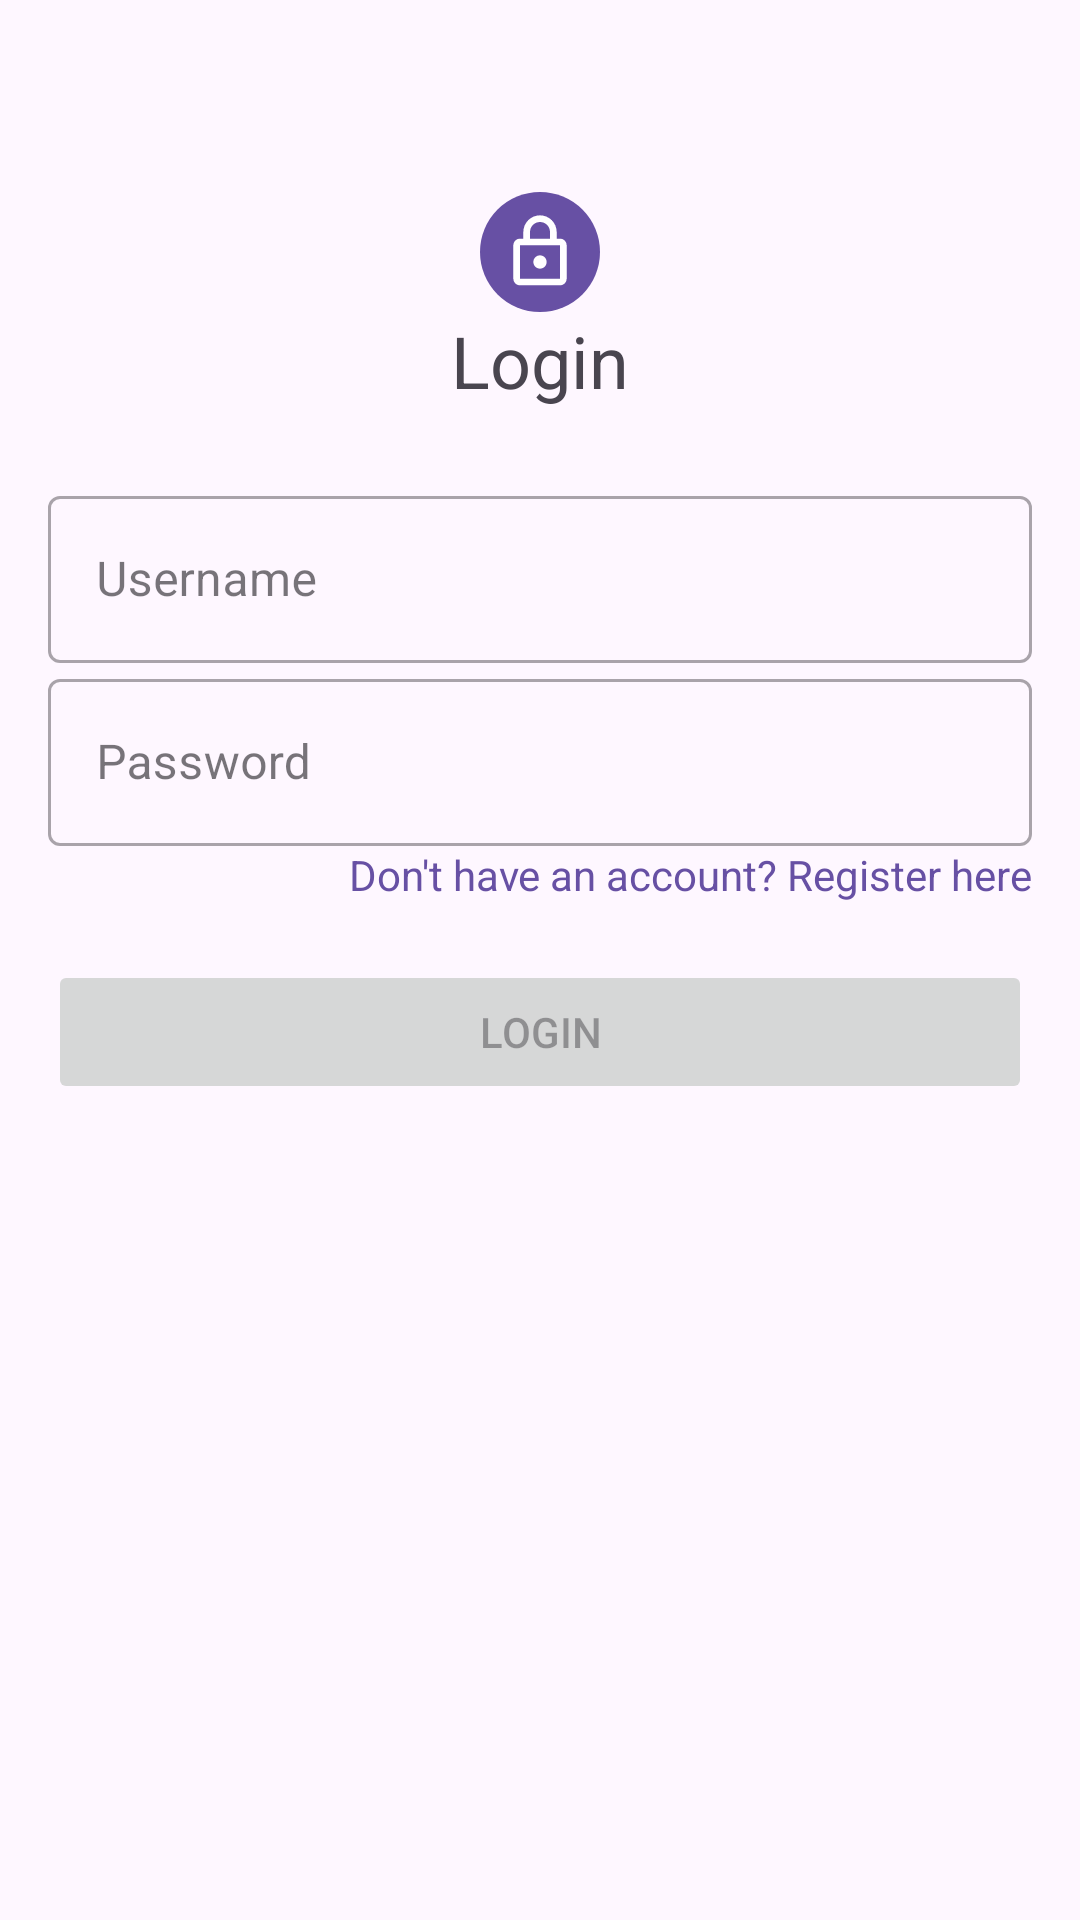

Produce the Android XML layout that renders to this screen, including the resource entries it uses.
<!-- AndroidManifest.xml: application theme Theme.SignLanguageInterpreter -->
<!-- res/layout/activity_authenticate.xml -->
<?xml version="1.0" encoding="utf-8"?>
<androidx.constraintlayout.widget.ConstraintLayout xmlns:android="http://schemas.android.com/apk/res/android"
    xmlns:app="http://schemas.android.com/apk/res-auto"
    xmlns:tools="http://schemas.android.com/tools"
    android:layout_width="match_parent"
    android:layout_height="match_parent"
    android:paddingHorizontal="16dp">

    <androidx.constraintlayout.widget.Guideline
        android:id="@+id/icon_guideline"
        android:layout_width="wrap_content"
        android:layout_height="wrap_content"
        android:orientation="horizontal"
        app:layout_constraintGuide_percent="0.1" />

    <androidx.constraintlayout.widget.Guideline
        android:id="@+id/user_name_guideline"
        android:layout_width="wrap_content"
        android:layout_height="wrap_content"
        android:orientation="horizontal"
        app:layout_constraintGuide_percent="0.25" />

    <androidx.constraintlayout.widget.Guideline
        android:id="@+id/button_guideline"
        android:layout_width="wrap_content"
        android:layout_height="wrap_content"
        android:orientation="horizontal"
        app:layout_constraintGuide_percent="0.5" />

    <ImageView
        android:id="@+id/lock_icon"
        android:layout_width="40dp"
        android:layout_height="40dp"
        android:src="@drawable/colored_lock"
        app:layout_constraintEnd_toEndOf="parent"
        app:layout_constraintStart_toStartOf="parent"
        app:layout_constraintTop_toBottomOf="@id/icon_guideline"
        tools:ignore="ContentDescription" />

    <com.google.android.material.textview.MaterialTextView
        android:id="@+id/login_text_view"
        android:layout_width="wrap_content"
        android:layout_height="wrap_content"
        android:text="@string/login"
        android:textSize="24sp"
        app:layout_constraintEnd_toEndOf="parent"
        app:layout_constraintStart_toStartOf="parent"
        app:layout_constraintTop_toBottomOf="@id/lock_icon" />

    <com.google.android.material.textfield.TextInputLayout
        android:id="@+id/user_name"
        style="@style/Widget.MaterialComponents.TextInputLayout.OutlinedBox"
        android:layout_width="0dp"
        android:layout_height="wrap_content"
        app:layout_constraintEnd_toEndOf="parent"
        app:layout_constraintStart_toStartOf="parent"
        app:layout_constraintTop_toBottomOf="@id/user_name_guideline">

        <com.google.android.material.textfield.TextInputEditText
            android:layout_width="match_parent"
            android:layout_height="match_parent"
            android:autofillHints="AUTOFILL_HINT_USERNAME"
            android:hint="@string/user_name"
            android:inputType="textVisiblePassword|textNoSuggestions"
            android:selectAllOnFocus="true" />

    </com.google.android.material.textfield.TextInputLayout>

    <com.google.android.material.textfield.TextInputLayout
        android:id="@+id/password"
        style="@style/Widget.MaterialComponents.TextInputLayout.OutlinedBox"
        android:layout_width="0dp"
        android:layout_height="wrap_content"
        app:layout_constraintEnd_toEndOf="parent"
        app:layout_constraintStart_toStartOf="parent"
        app:layout_constraintTop_toBottomOf="@id/user_name">

        <com.google.android.material.textfield.TextInputEditText
            android:layout_width="match_parent"
            android:layout_height="match_parent"
            android:autofillHints="AUTOFILL_HINT_PASSWORD"
            android:hint="@string/password"
            android:imeOptions="actionDone"
            android:inputType="textPassword"
            android:selectAllOnFocus="true" />
    </com.google.android.material.textfield.TextInputLayout>

    <TextView
        android:id="@+id/register_text_button"
        android:layout_width="0dp"
        android:layout_height="wrap_content"
        android:text="@string/register_here"
        android:textColor="?colorPrimary"
        app:layout_constraintEnd_toEndOf="parent"
        app:layout_constraintTop_toBottomOf="@id/password" />

    <Button
        android:id="@+id/login_button"
        android:layout_width="0dp"
        android:layout_height="wrap_content"
        android:enabled="false"
        android:text="@string/login"
        app:layout_constraintEnd_toEndOf="parent"
        app:layout_constraintStart_toStartOf="parent"
        app:layout_constraintTop_toBottomOf="@id/button_guideline" />

    <ProgressBar
        android:id="@+id/loading"
        android:layout_width="wrap_content"
        android:layout_height="wrap_content"
        android:visibility="gone"
        app:layout_constraintBottom_toBottomOf="parent"
        app:layout_constraintEnd_toEndOf="parent"
        app:layout_constraintStart_toStartOf="parent"
        app:layout_constraintTop_toTopOf="parent" />

    <androidx.constraintlayout.widget.Guideline
        android:id="@+id/register_button_guideline"
        android:layout_width="wrap_content"
        android:layout_height="wrap_content"
        android:orientation="horizontal"
        app:layout_constraintGuide_percent="0.6" />

    <com.google.android.material.textview.MaterialTextView
        android:id="@+id/register_text_view"
        android:layout_width="wrap_content"
        android:layout_height="wrap_content"
        android:text="@string/register"
        android:textSize="24sp"
        android:visibility="gone"
        app:layout_constraintEnd_toEndOf="parent"
        app:layout_constraintStart_toStartOf="parent"
        app:layout_constraintTop_toBottomOf="@id/lock_icon" />

    <com.google.android.material.textfield.TextInputLayout
        android:id="@+id/register_user_name"
        style="@style/Widget.MaterialComponents.TextInputLayout.OutlinedBox"
        android:layout_width="0dp"
        android:layout_height="wrap_content"
        android:visibility="gone"
        app:layout_constraintEnd_toEndOf="parent"
        app:layout_constraintStart_toStartOf="parent"
        app:layout_constraintTop_toBottomOf="@id/user_name_guideline">

        <com.google.android.material.textfield.TextInputEditText
            android:layout_width="match_parent"
            android:layout_height="match_parent"
            android:autofillHints="AUTOFILL_HINT_USERNAME"
            android:hint="@string/user_name"
            android:inputType="textVisiblePassword|textNoSuggestions"
            android:selectAllOnFocus="true" />

    </com.google.android.material.textfield.TextInputLayout>

    <com.google.android.material.textfield.TextInputLayout
        android:id="@+id/register_password"
        style="@style/Widget.MaterialComponents.TextInputLayout.OutlinedBox"
        android:layout_width="0dp"
        android:layout_height="wrap_content"
        android:visibility="gone"
        app:layout_constraintEnd_toEndOf="parent"
        app:layout_constraintStart_toStartOf="parent"
        app:layout_constraintTop_toBottomOf="@id/register_user_name">

        <com.google.android.material.textfield.TextInputEditText
            android:layout_width="match_parent"
            android:layout_height="match_parent"
            android:autofillHints="AUTOFILL_HINT_PASSWORD"
            android:hint="@string/password"
            android:inputType="textPassword"
            android:selectAllOnFocus="true" />
    </com.google.android.material.textfield.TextInputLayout>

    <com.google.android.material.textfield.TextInputLayout
        android:id="@+id/register_confirm_password"
        style="@style/Widget.MaterialComponents.TextInputLayout.OutlinedBox"
        android:layout_width="0dp"
        android:layout_height="wrap_content"
        android:visibility="gone"
        app:layout_constraintEnd_toEndOf="parent"
        app:layout_constraintStart_toStartOf="parent"
        app:layout_constraintTop_toBottomOf="@id/register_password">

        <com.google.android.material.textfield.TextInputEditText
            android:layout_width="match_parent"
            android:layout_height="match_parent"
            android:autofillHints="AUTOFILL_HINT_PASSWORD"
            android:hint="@string/confirm_password"
            android:imeOptions="actionDone"
            android:inputType="textPassword"
            android:selectAllOnFocus="true" />
    </com.google.android.material.textfield.TextInputLayout>

    <TextView
        android:id="@+id/login_text_button"
        android:layout_width="0dp"
        android:layout_height="wrap_content"
        android:text="@string/goto_login"
        android:textColor="?colorPrimary"
        android:visibility="gone"
        app:layout_constraintEnd_toEndOf="parent"
        app:layout_constraintTop_toBottomOf="@id/register_confirm_password" />

    <Button
        android:id="@+id/register_button"
        android:layout_width="0dp"
        android:layout_height="wrap_content"
        android:enabled="false"
        android:text="@string/register"
        android:visibility="gone"
        app:layout_constraintEnd_toEndOf="parent"
        app:layout_constraintStart_toStartOf="parent"
        app:layout_constraintTop_toBottomOf="@id/register_button_guideline" />

</androidx.constraintlayout.widget.ConstraintLayout>
<!-- resources referenced by this layout -->
<resources>
  <!-- drawable colored_lock (drawable) -->
  <?xml version="1.0" encoding="utf-8"?>
  <layer-list xmlns:android="http://schemas.android.com/apk/res/android">
      <item
          android:drawable="@drawable/colored_circle"
          android:gravity="fill"
  
          />
      <item
          android:drawable="@drawable/lock"
          android:gravity="center" />
  
  </layer-list>
  <string name="confirm_password">Confirm password</string>
  <string name="goto_login">Go to login</string>
  <string name="login">Login</string>
  <string name="password">Password</string>
  <string name="register">Register</string>
  <string name="register_here">Don\'t have an account? Register here</string>
  <string name="user_name">Username</string>
  <style name="Theme.SignLanguageInterpreter" parent="Base.Theme.SignLanguageInterpreter" />
  <!-- drawable colored_circle (drawable) -->
  <?xml version="1.0" encoding="utf-8"?>
  <shape xmlns:android="http://schemas.android.com/apk/res/android"
      android:shape="oval">
  
      <solid android:color="?colorPrimary" />
  
      <size
          android:width="36dp"
          android:height="36dp" />
  </shape>
  <!-- drawable lock (drawable) -->
  <vector xmlns:android="http://schemas.android.com/apk/res/android"
      android:width="24dp"
      android:height="24dp"
      android:viewportWidth="24"
      android:viewportHeight="24">
      <path
          android:fillColor="@android:color/white"
          android:pathData="M18,8h-1L17,6c0,-2.76 -2.24,-5 -5,-5S7,3.24 7,6v2L6,8c-1.1,0 -2,0.9 -2,2v10c0,1.1 0.9,2 2,2h12c1.1,0 2,-0.9 2,-2L20,10c0,-1.1 -0.9,-2 -2,-2zM9,6c0,-1.66 1.34,-3 3,-3s3,1.34 3,3v2L9,8L9,6zM18,20L6,20L6,10h12v10zM12,17c1.1,0 2,-0.9 2,-2s-0.9,-2 -2,-2 -2,0.9 -2,2 0.9,2 2,2z" />
  </vector>
  <style name="Base.Theme.SignLanguageInterpreter" parent="Theme.Material3.DayNight.NoActionBar">
          <item name="android:windowLayoutInDisplayCutoutMode">shortEdges</item>
      </style>
</resources>
